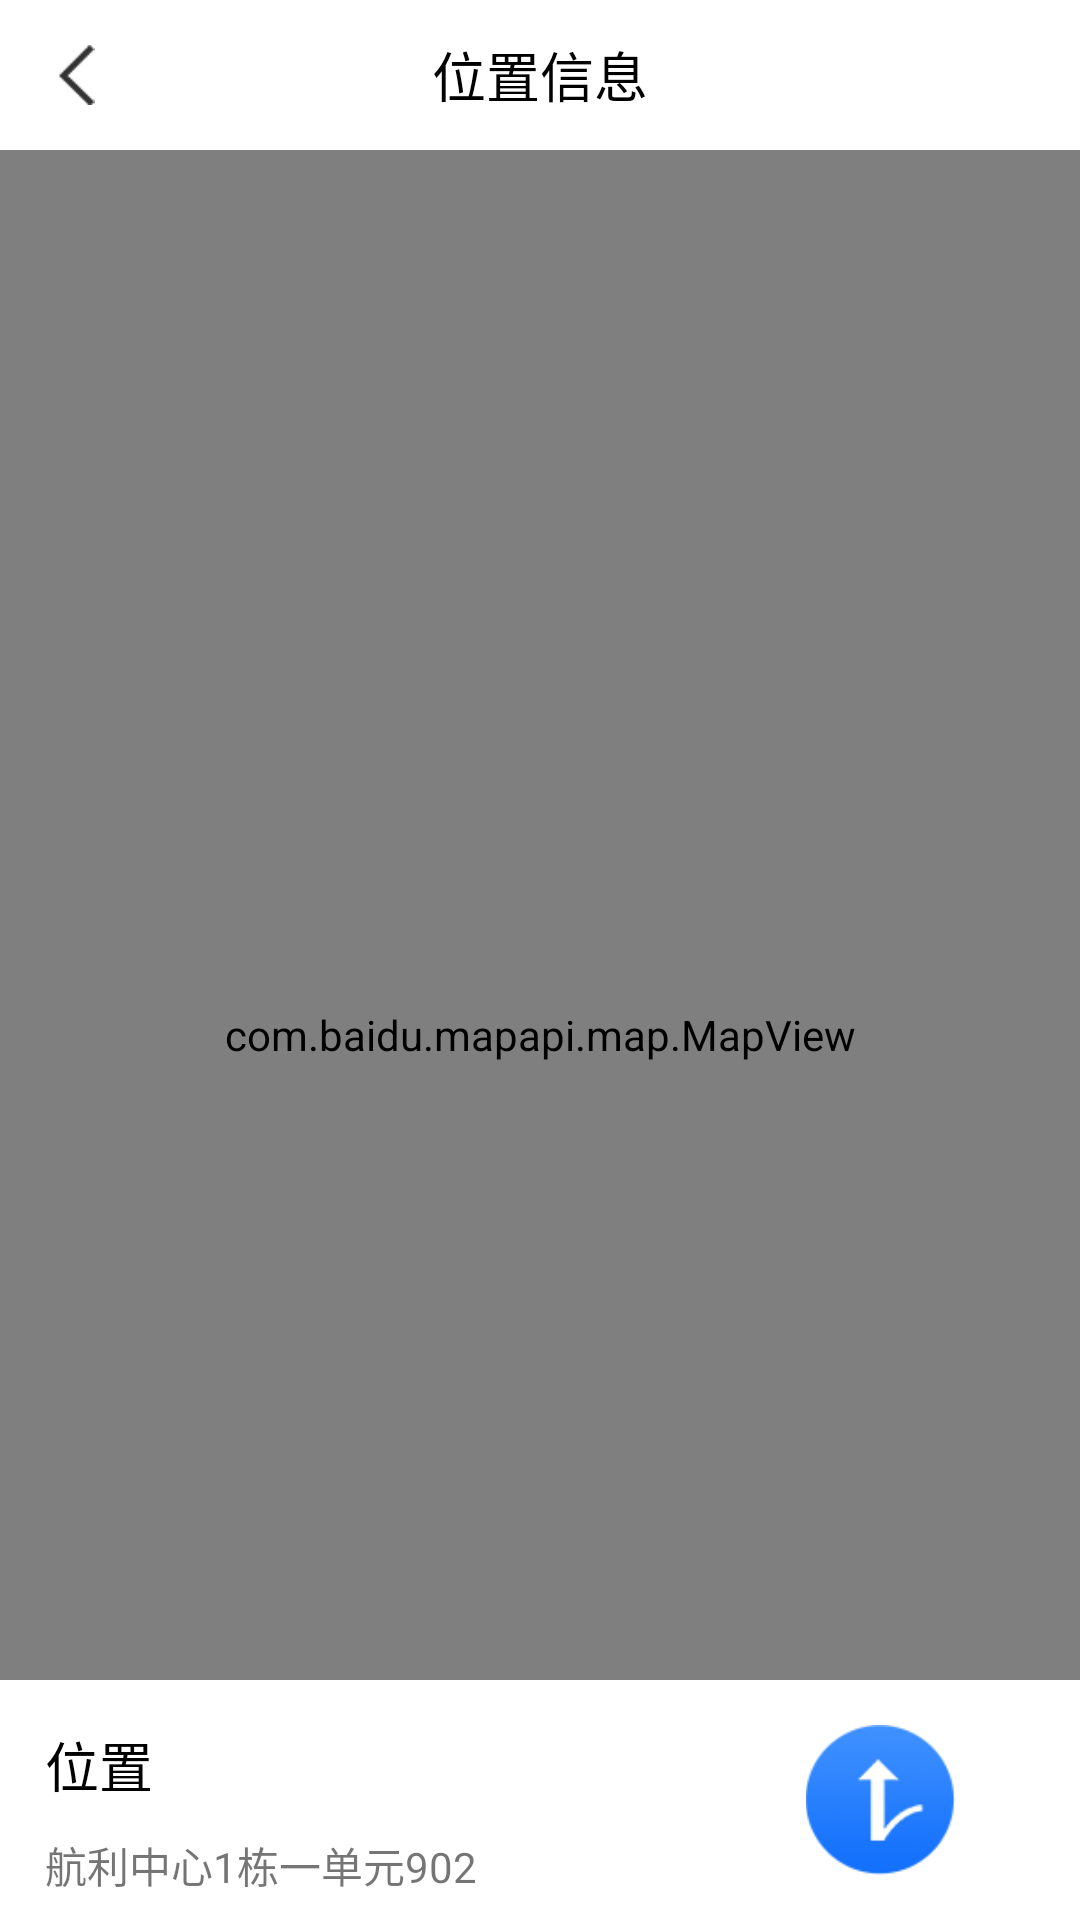

The Android layout XML behind this screen, and the referenced resources:
<!-- AndroidManifest.xml: application theme AppTheme -->
<!-- res/layout/activity_mapview.xml -->
<?xml version="1.0" encoding="utf-8"?>
<LinearLayout xmlns:android="http://schemas.android.com/apk/res/android"
    xmlns:app="http://schemas.android.com/apk/res-auto"
    xmlns:tools="http://schemas.android.com/tools"
    android:layout_width="match_parent"
    android:layout_height="match_parent"
    tools:context="com.yunlinker.gdbs.MapviewActivity">
    <RelativeLayout
        android:layout_width="match_parent"
        android:layout_height="match_parent">
        <RelativeLayout
            android:layout_width="match_parent"
            android:layout_height="50dp"
            android:id="@+id/daohang"
            android:background="#ffffff">

            <ImageView
                android:id="@+id/map_back"
                android:layout_width="wrap_content"
                android:layout_height="wrap_content"
                android:padding="15dp"
                app:srcCompat="@drawable/back_w" />

            <TextView
                android:id="@+id/map_title"
                android:layout_width="wrap_content"
                android:layout_height="match_parent"
                android:gravity="center"
                android:text="位置信息"
                android:layout_centerHorizontal="true"
                android:textSize="18sp"
                android:textColor="#000000"
                />

        </RelativeLayout>

        <com.baidu.mapapi.map.MapView
            android:layout_below="@+id/daohang"
            android:id="@+id/bmapView"
            android:layout_width="match_parent"
            android:layout_height="match_parent"
            android:clickable="true"/>
        <RelativeLayout
            android:layout_width="match_parent"
            android:layout_height="80dp"
            android:background="#ffffff"
            android:layout_alignParentBottom="true"
            android:layout_alignParentStart="true"
            android:id="@+id/relativeLayout">
            <TextView
                android:id="@+id/dididid"
                android:layout_width="wrap_content"
                android:layout_height="wrap_content"
                android:text="位置"
                android:textSize="18sp"
                android:textColor="#000000"
                android:layout_marginLeft="15dp"
                android:layout_marginTop="15dp"/>

            <TextView
                android:id="@+id/address"
                android:layout_below="@+id/dididid"
                android:layout_width="wrap_content"
                android:layout_height="wrap_content"
                android:text="航利中心1栋一单元902"
                android:layout_marginLeft="15dp"
                android:layout_marginTop="10dp"
                />

            <ImageView
                android:id="@+id/play_daohang"
                android:layout_width="wrap_content"
                android:layout_height="match_parent"
                android:layout_alignParentEnd="true"
                android:layout_marginRight="10dp"
                android:padding="15dp"
                app:srcCompat="@drawable/dao" />

        </RelativeLayout>




    </RelativeLayout>

</LinearLayout>
<!-- resources referenced by this layout -->
<resources>
  <!-- drawable back_w: png bitmap (drawable, 1388 bytes) -->
  <!-- drawable dao: png bitmap (drawable, 7553 bytes) -->
  <style name="AppTheme" parent="Theme.AppCompat.Light.NoActionBar">
          
          <item name="colorPrimary">@color/colorPrimary</item>
          <item name="colorPrimaryDark">@color/colorPrimaryDark</item>
          <item name="colorAccent">@color/colorAccent</item>
          
      </style>
  <color name="colorPrimary">#433F47</color>
  <color name="colorPrimaryDark">#433F47</color>
  <color name="colorAccent">#098E75</color>
</resources>
